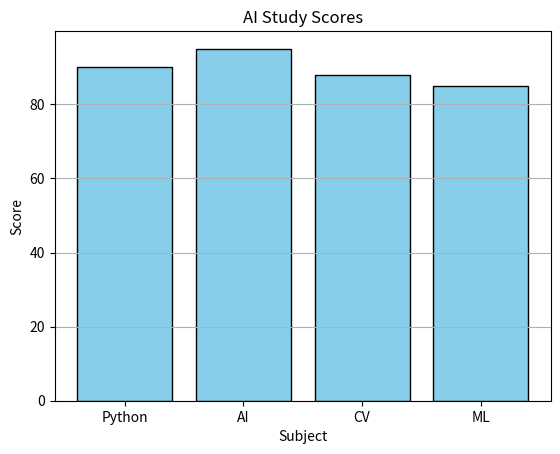

This chart was generated by the following Python code:
import matplotlib.pyplot as plt

subjects = ["Python", "AI", "CV", "ML"]
scores = [90, 95, 88, 85]

plt.bar(subjects, scores, color="skyblue", edgecolor= "black")

plt.title("AI Study Scores")
plt.xlabel("Subject")
plt.ylabel("Score")

plt.grid(axis="y")

plt.savefig("ai_study_scores.png", dpi=300)

plt.show()
